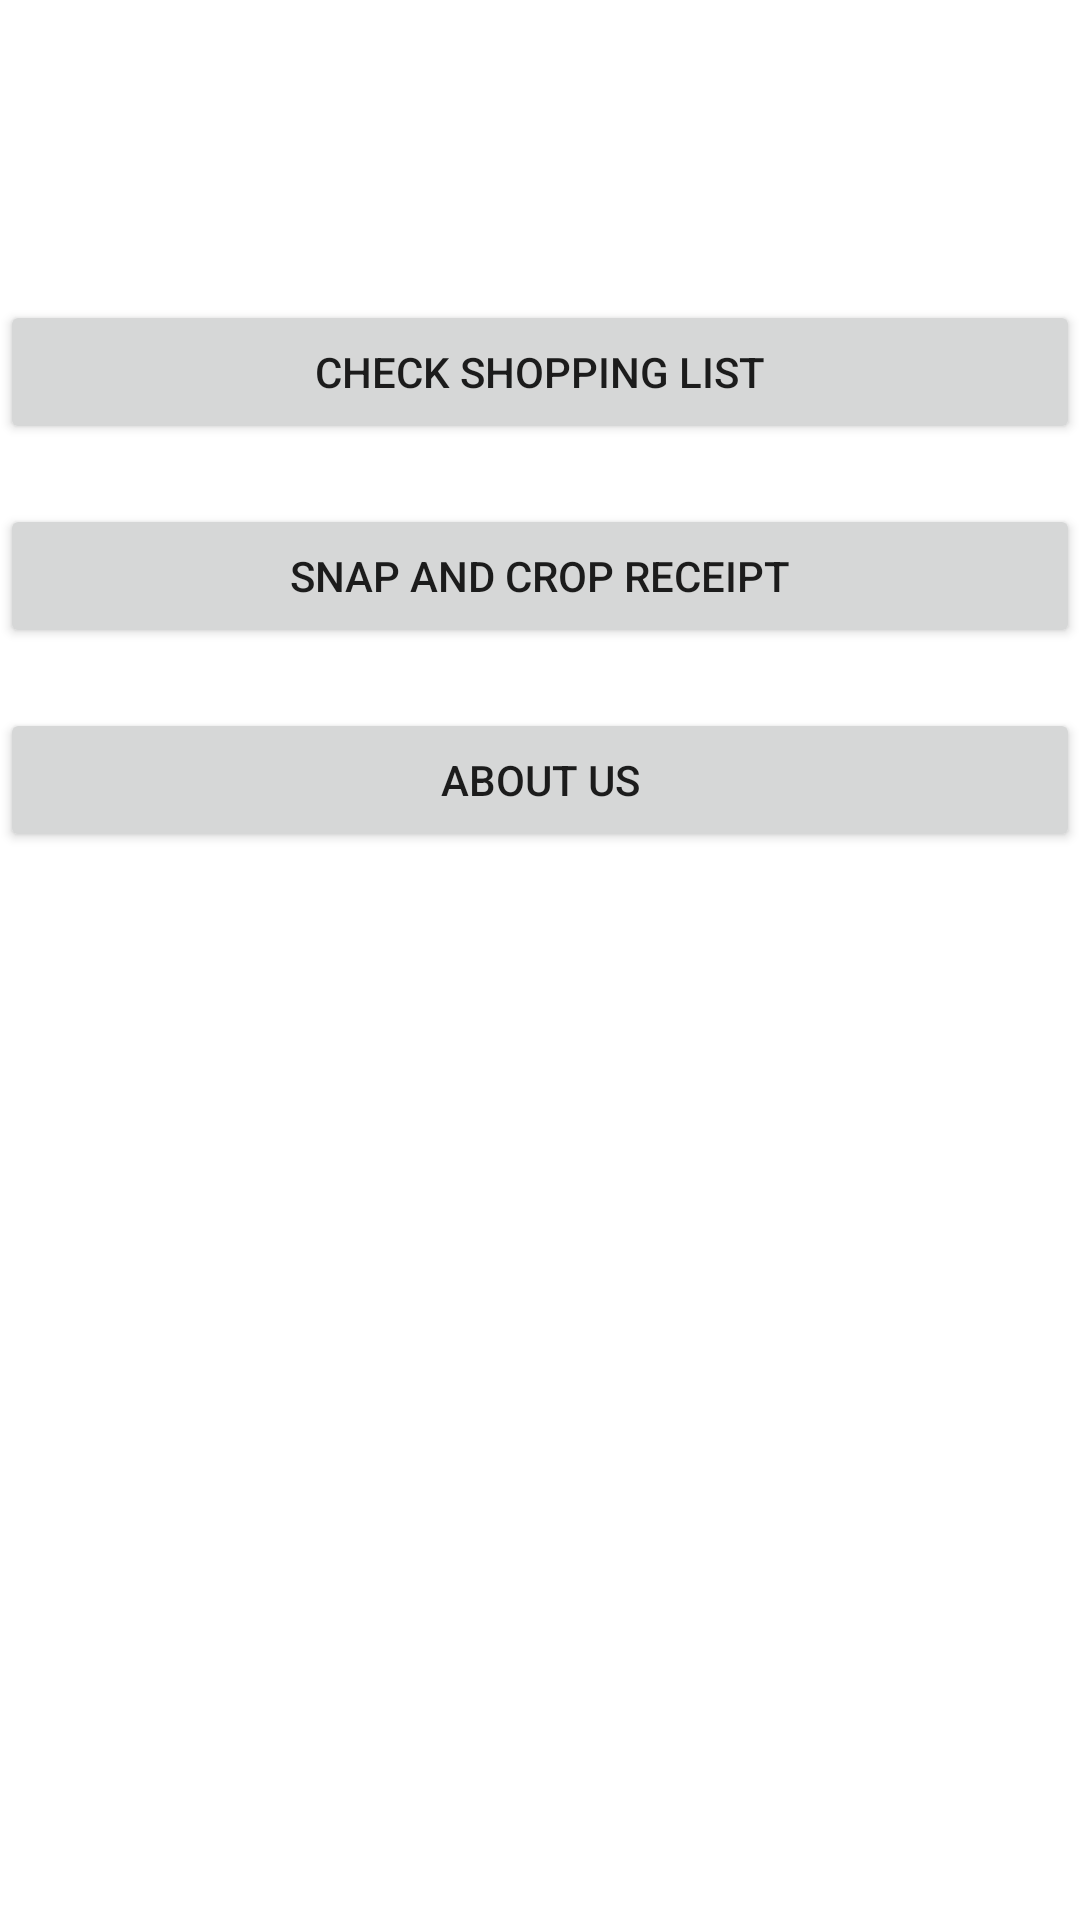

Android layout source for this screen:
<!-- AndroidManifest.xml: fallback theme Theme.MaterialComponents.DayNight.NoActionBar -->
<!-- res/layout/activity_main.xml -->
<LinearLayout xmlns:android="http://schemas.android.com/apk/res/android"
    xmlns:tools="http://schemas.android.com/tools"
    android:layout_width="match_parent"
    android:layout_height="match_parent"
    android:background="@drawable/default_bg"
    android:orientation="vertical"
    tools:ignore="MergeRootFrame" >

    <Button
        android:id="@+id/btn_shoppingList"
        android:layout_width="match_parent"
        android:layout_height="wrap_content"
        android:layout_marginTop="100dp"
        android:text="Check Shopping List" />

    <Button
        android:id="@+id/btn_snapCrop"
        android:layout_width="match_parent"
        android:layout_height="wrap_content"
        android:layout_marginTop="20dp"
        android:text="Snap and Crop receipt" />

    <Button
        android:id="@+id/btn_about"
        android:layout_width="match_parent"
        android:layout_height="wrap_content"
        android:layout_marginTop="20dp"
        android:text="About Us" />

</LinearLayout>
<!-- resources referenced by this layout -->
<resources>

</resources>
